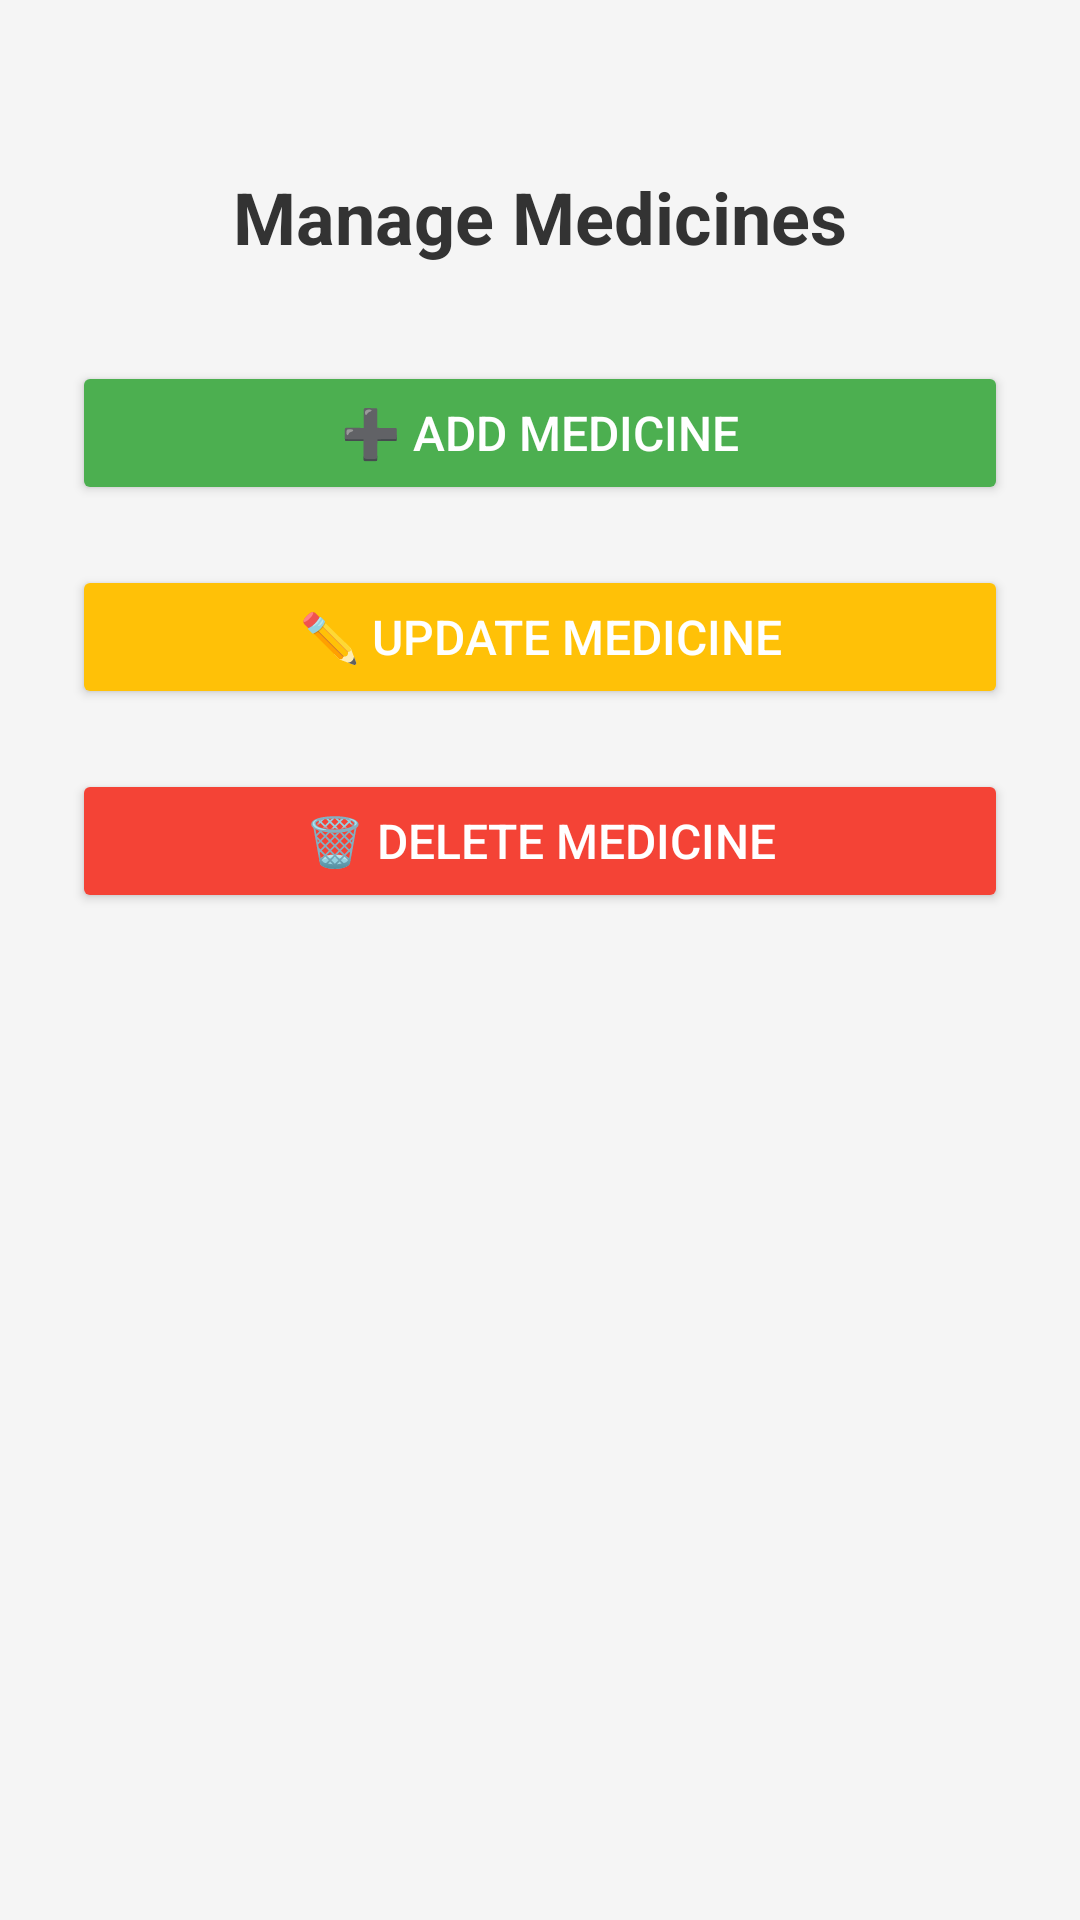

Produce the Android XML layout that renders to this screen, including the resource entries it uses.
<!-- AndroidManifest.xml: application theme Theme.MedicineInventory -->
<!-- res/layout/activity_manage_medicine.xml -->
<?xml version="1.0" encoding="utf-8"?>
<ScrollView xmlns:android="http://schemas.android.com/apk/res/android"
    android:layout_width="match_parent"
    android:layout_height="match_parent"
    android:background="#F5F5F5"
    android:padding="24dp">

    <LinearLayout
        android:layout_width="match_parent"
        android:layout_height="wrap_content"
        android:orientation="vertical"
        android:gravity="center_horizontal">

        <TextView
            android:id="@+id/textManageHeader"
            android:layout_width="wrap_content"
            android:layout_height="wrap_content"
            android:text="Manage Medicines"
            android:textSize="24sp"
            android:textStyle="bold"
            android:textColor="#333333"
            android:layout_marginTop="32dp"
            android:layout_marginBottom="32dp" />

        <Button
            android:id="@+id/buttonGoToAdd"
            android:layout_width="match_parent"
            android:layout_height="wrap_content"
            android:text="➕ Add Medicine"
            android:backgroundTint="#4CAF50"
            android:textColor="#FFFFFF"
            android:textSize="16sp"
            android:layout_marginBottom="20dp"
            android:padding="12dp" />

        <Button
            android:id="@+id/buttonGoToUpdate"
            android:layout_width="match_parent"
            android:layout_height="wrap_content"
            android:text="✏️ Update Medicine"
            android:backgroundTint="#FFC107"
            android:textColor="#FFFFFF"
            android:textSize="16sp"
            android:layout_marginBottom="20dp"
            android:padding="12dp" />

        <Button
            android:id="@+id/buttonGoToDelete"
            android:layout_width="match_parent"
            android:layout_height="wrap_content"
            android:text="🗑️ Delete Medicine"
            android:backgroundTint="#F44336"
            android:textColor="#FFFFFF"
            android:textSize="16sp"
            android:layout_marginBottom="20dp"
            android:padding="12dp" />

    </LinearLayout>
</ScrollView>
<!-- resources referenced by this layout -->
<resources>
  <style name="Theme.MedicineInventory" parent="Base.Theme.MedicineInventory" />
  <style name="Base.Theme.MedicineInventory" parent="Theme.Material3.DayNight.NoActionBar">
  
          <item name="android:windowBackground">@color/white</item>
          <item name="android:windowNoTitle">true</item>
          <item name="android:windowActionBar">false</item>
  
      </style>
  <color name="white">#FFFFFF</color>
</resources>
